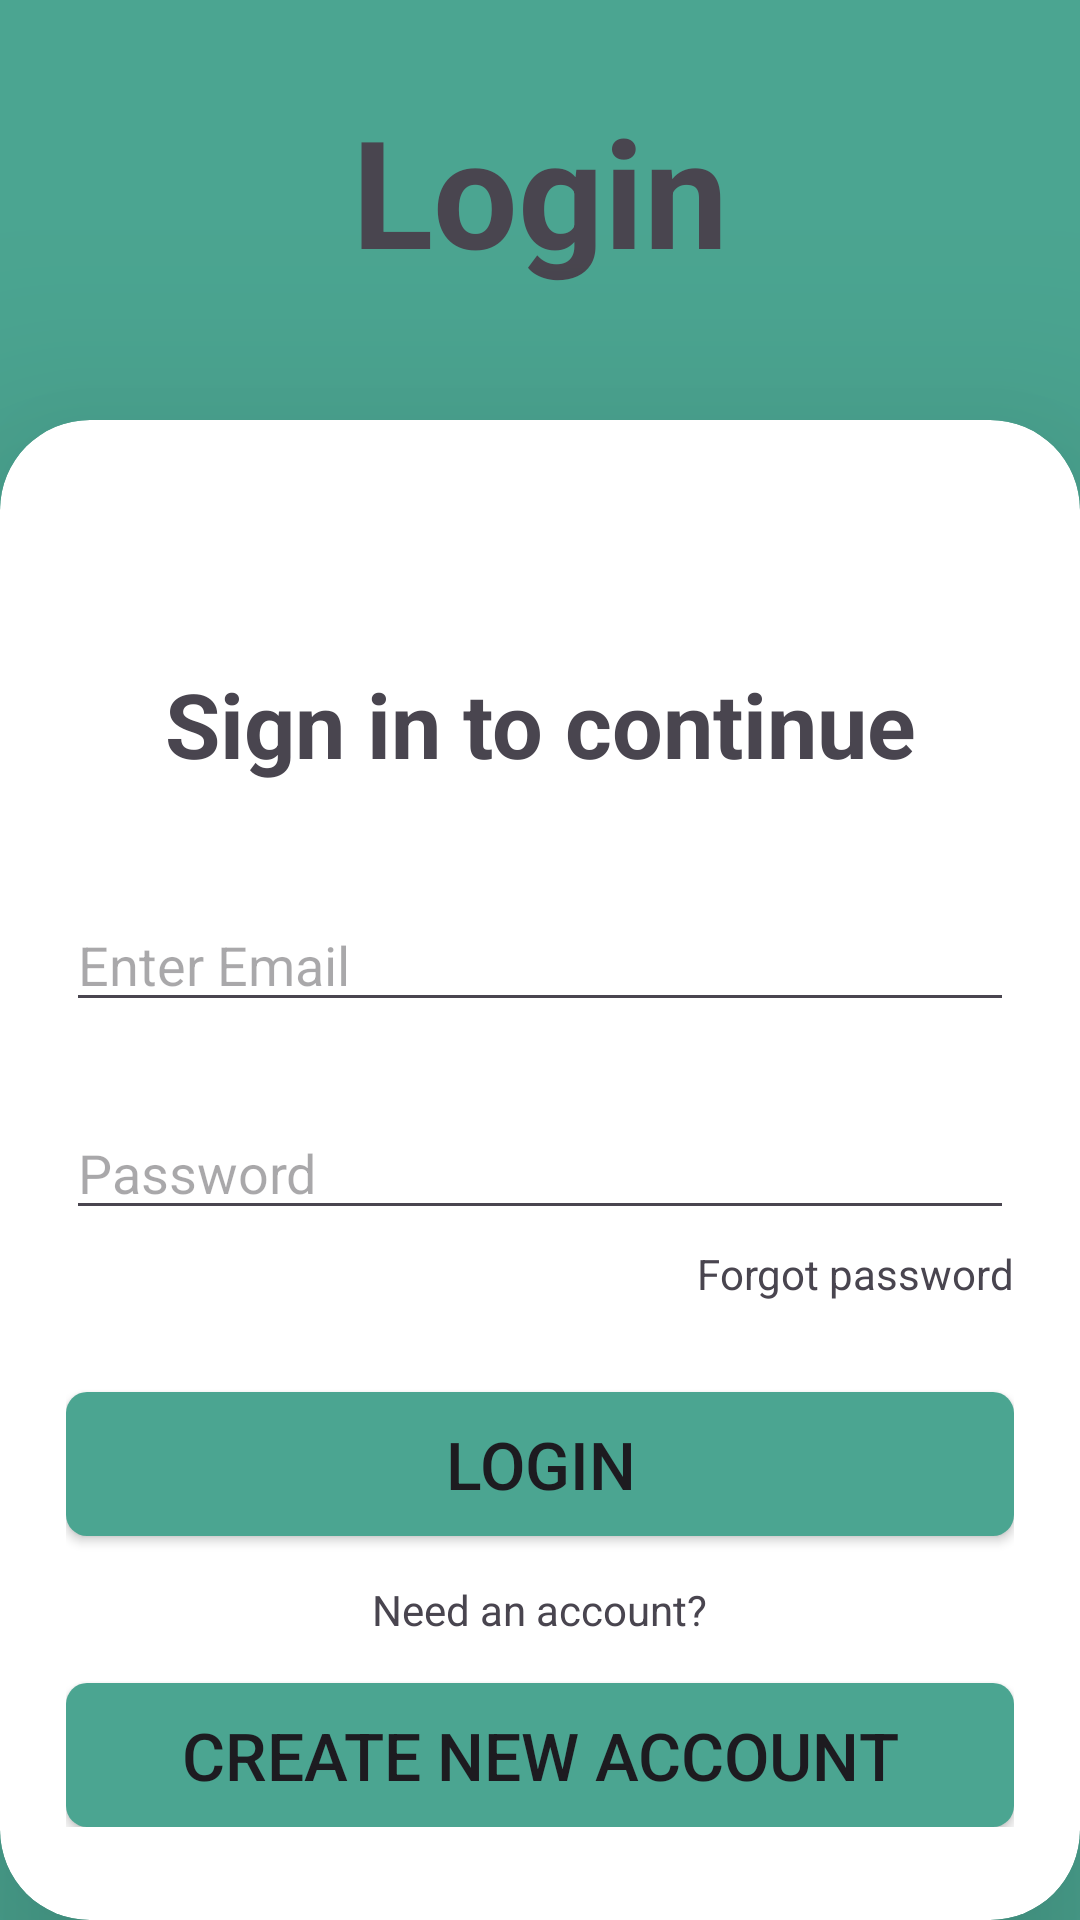

Reconstruct the res/layout file that produces this screen, plus the resources it refers to.
<!-- AndroidManifest.xml: application theme Theme.Connect -->
<!-- res/layout/activity_employee_login.xml -->
<?xml version="1.0" encoding="utf-8"?>
<RelativeLayout xmlns:android="http://schemas.android.com/apk/res/android"
    xmlns:app="http://schemas.android.com/apk/res-auto"
    xmlns:tools="http://schemas.android.com/tools"
    android:id="@+id/main"
    android:layout_width="match_parent"
    android:layout_height="match_parent"
    android:background="@color/teal_green"
    tools:context=".LogIn">

    <TextView
        android:layout_width="match_parent"
        android:layout_height="wrap_content"
        android:text="Login"
        android:layout_marginTop="20dp"
        android:textSize="50sp"
        android:gravity="center"
        android:padding="10dp"
        android:textStyle="bold"/>

    <androidx.cardview.widget.CardView
        android:layout_width="match_parent"
        android:layout_height="match_parent"
        android:layout_marginTop="140dp"
        app:cardCornerRadius="30dp"
        app:cardElevation="50dp">

        <LinearLayout
            android:layout_width="match_parent"
            android:layout_height="wrap_content"
            android:orientation="vertical"
            android:layout_marginStart="22dp"
            android:layout_marginEnd="22dp"
            android:layout_gravity="center">

            <TextView
                android:layout_width="match_parent"
                android:layout_height="wrap_content"
                android:text="Sign in to continue"
                android:layout_marginTop="40dp"
                android:textSize="30sp"
                android:gravity="center"
                android:padding="10dp"
                android:textStyle="bold"/>

            <EditText
                android:id="@+id/edRegEmail"
                android:layout_width="match_parent"
                android:layout_height="wrap_content"
                android:hint="Enter Email"
                android:layout_marginTop="28dp"/>

            <EditText
                android:id="@+id/edRegPassword"
                android:layout_width="match_parent"
                android:layout_height="wrap_content"
                android:hint="Password"
                android:layout_marginTop="28dp"/>

            <TextView
                android:layout_width="wrap_content"
                android:layout_height="wrap_content"
                android:text="Forgot password"
                android:layout_marginTop="5dp"
                android:layout_gravity="end"/>


            <Button
                android:id="@+id/btnLogin"
                android:layout_width="match_parent"
                android:layout_height="wrap_content"
                android:layout_marginTop="30dp"
                android:text="LOGIN"
                android:textSize="22sp"
                android:background="@drawable/next_button"
                />

            <TextView
                android:layout_marginTop="15dp"
                android:layout_width="wrap_content"
                android:layout_height="wrap_content"
                android:text="Need an account?"
                android:layout_gravity="center"
                android:textSize="14sp"/>

            <Button
                android:id="@+id/createAccount"
                android:layout_width="match_parent"
                android:layout_height="wrap_content"
                android:layout_marginTop="15dp"
                android:text="Create New Account"
                android:textSize="22sp"
                android:background="@drawable/next_button"/>

        </LinearLayout>

    </androidx.cardview.widget.CardView>

</RelativeLayout>
<!-- resources referenced by this layout -->
<resources>
  <color name="teal_green">#4BA591</color>
  <!-- drawable next_button (drawable) -->
  <?xml version="1.0" encoding="utf-8"?>
  <shape xmlns:android="http://schemas.android.com/apk/res/android"
      android:shape="rectangle">
  
      <solid android:color="@color/teal_green"/>
      <corners android:radius="7dp"/>
  
  </shape>
  <style name="Theme.Connect" parent="Base.Theme.Connect" />
  <style name="Base.Theme.Connect" parent="Theme.Material3.DayNight.NoActionBar">
          
           <item name="colorPrimary">@color/teal_green</item>
      </style>
</resources>
